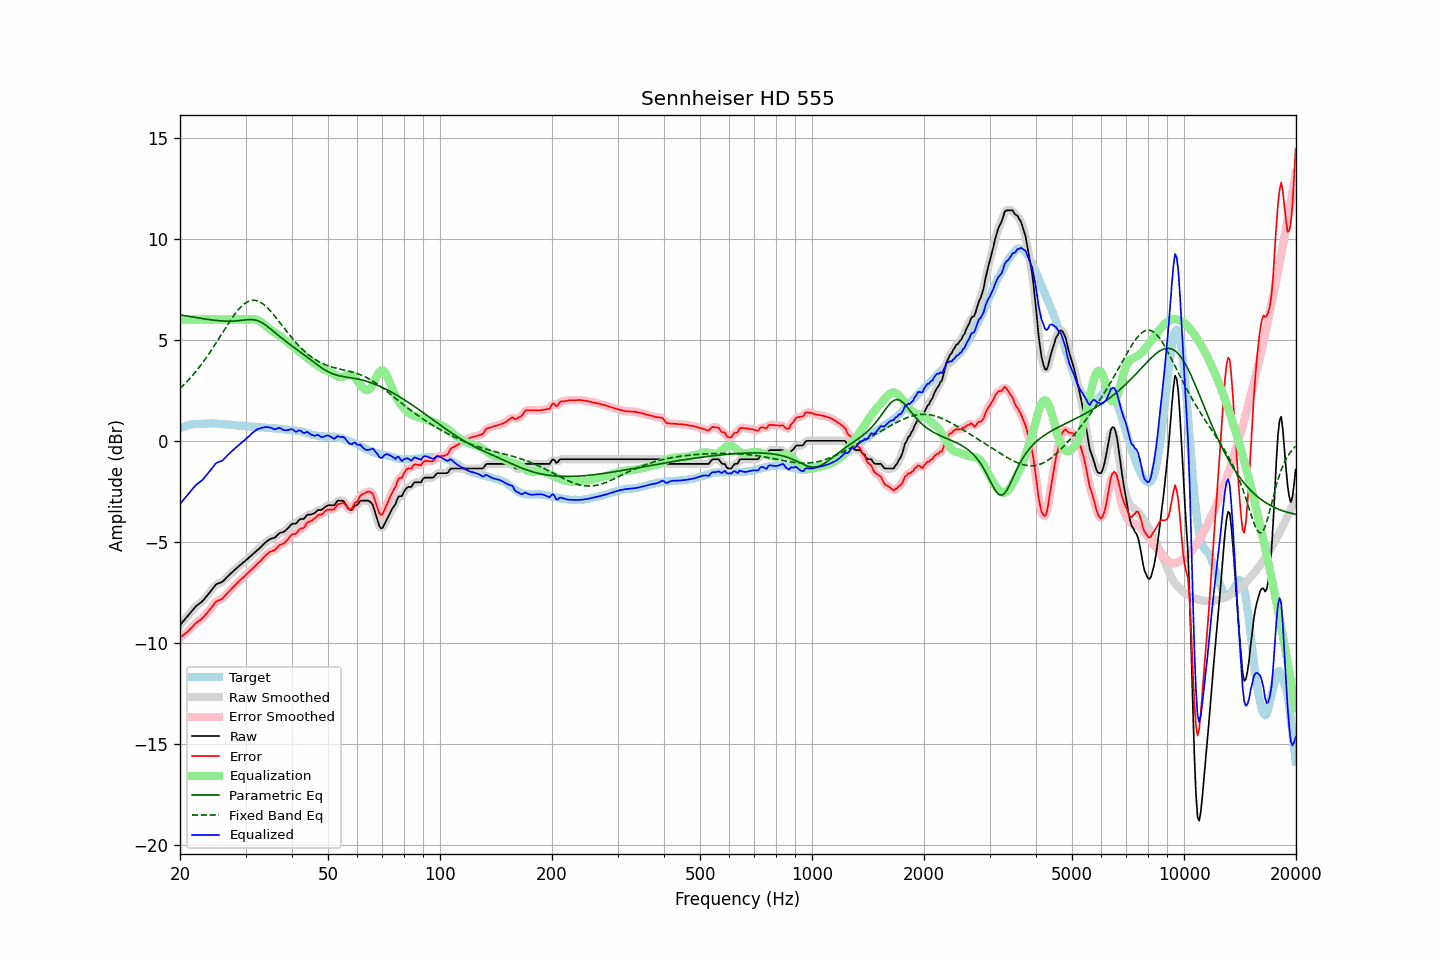

The data file committed next to this chart (first rows):
frequency, raw, error, smoothed, error_smoothed, equalization, parametric_eq, fixed_band_eq, equalized_raw, equalized_smoothed, target
20.00, -9.12, -9.73, -9.12, -9.74, 6.00, 6.23, 2.59, -3.12, -3.12, 0.61
20.20, -9.03, -9.68, -9.03, -9.68, 6.00, 6.22, 2.67, -3.03, -3.03, 0.65
20.40, -8.93, -9.61, -8.93, -9.62, 6.00, 6.21, 2.75, -2.93, -2.93, 0.68
20.61, -8.84, -9.55, -8.84, -9.55, 6.00, 6.19, 2.83, -2.84, -2.84, 0.71
20.81, -8.74, -9.48, -8.74, -9.49, 6.00, 6.18, 2.91, -2.74, -2.74, 0.74
21.02, -8.65, -9.42, -8.65, -9.42, 6.00, 6.16, 2.99, -2.65, -2.65, 0.77
21.23, -8.55, -9.34, -8.55, -9.34, 6.00, 6.15, 3.07, -2.55, -2.55, 0.79
21.44, -8.46, -9.26, -8.46, -9.26, 6.00, 6.14, 3.16, -2.46, -2.46, 0.80
21.66, -8.36, -9.17, -8.36, -9.17, 6.00, 6.12, 3.25, -2.36, -2.36, 0.81
21.87, -8.27, -9.09, -8.27, -9.09, 6.00, 6.11, 3.35, -2.27, -2.27, 0.82
22.09, -8.18, -9.01, -8.19, -9.02, 6.00, 6.10, 3.44, -2.18, -2.19, 0.83
22.31, -8.12, -8.96, -8.12, -8.96, 6.00, 6.09, 3.54, -2.12, -2.12, 0.84
22.54, -8.06, -8.90, -8.06, -8.90, 6.00, 6.07, 3.64, -2.06, -2.06, 0.84
22.76, -8.00, -8.84, -8.00, -8.84, 6.00, 6.06, 3.75, -2.00, -2.00, 0.84
22.99, -7.93, -8.77, -7.92, -8.76, 6.00, 6.05, 3.85, -1.93, -1.92, 0.84
23.22, -7.84, -8.69, -7.84, -8.68, 6.00, 6.03, 3.96, -1.84, -1.84, 0.85
23.45, -7.74, -8.59, -7.75, -8.60, 6.00, 6.02, 4.08, -1.74, -1.75, 0.85
23.69, -7.65, -8.51, -7.65, -8.50, 6.00, 6.01, 4.19, -1.65, -1.65, 0.86
23.92, -7.55, -8.41, -7.55, -8.41, 6.00, 6.00, 4.31, -1.55, -1.55, 0.86
24.16, -7.45, -8.31, -7.45, -8.31, 6.00, 5.99, 4.42, -1.45, -1.45, 0.87
24.40, -7.35, -8.21, -7.34, -8.21, 6.00, 5.98, 4.54, -1.35, -1.34, 0.86
24.65, -7.25, -8.11, -7.24, -8.10, 6.00, 5.97, 4.67, -1.25, -1.24, 0.85
24.89, -7.14, -7.99, -7.15, -8.01, 6.00, 5.96, 4.79, -1.14, -1.15, 0.85
25.14, -7.08, -7.93, -7.09, -7.94, 6.00, 5.95, 4.92, -1.08, -1.09, 0.85
25.39, -7.05, -7.89, -7.05, -7.89, 6.00, 5.94, 5.04, -1.05, -1.05, 0.84
25.65, -7.02, -7.86, -7.02, -7.86, 6.00, 5.94, 5.17, -1.02, -1.02, 0.84
25.91, -6.99, -7.82, -6.98, -7.81, 6.00, 5.93, 5.29, -0.99, -0.98, 0.83
26.16, -6.93, -7.75, -6.93, -7.75, 6.00, 5.93, 5.42, -0.93, -0.93, 0.82
26.43, -6.85, -7.67, -6.85, -7.67, 6.00, 5.92, 5.55, -0.85, -0.85, 0.82
26.69, -6.76, -7.57, -6.77, -7.58, 6.00, 5.92, 5.67, -0.76, -0.77, 0.81
26.96, -6.68, -7.49, -6.68, -7.49, 6.00, 5.92, 5.80, -0.68, -0.68, 0.81
27.23, -6.61, -7.41, -6.61, -7.40, 6.00, 5.92, 5.92, -0.61, -0.61, 0.80
27.50, -6.53, -7.33, -6.53, -7.32, 6.00, 5.92, 6.04, -0.53, -0.53, 0.80
27.77, -6.46, -7.23, -6.46, -7.24, 6.00, 5.92, 6.15, -0.46, -0.46, 0.78
28.05, -6.39, -7.16, -6.39, -7.16, 6.00, 5.93, 6.26, -0.39, -0.39, 0.77
28.33, -6.32, -7.08, -6.32, -7.08, 6.00, 5.93, 6.36, -0.32, -0.32, 0.76
28.62, -6.25, -7.00, -6.25, -7.00, 6.00, 5.94, 6.46, -0.25, -0.25, 0.75
28.90, -6.17, -6.92, -6.18, -6.93, 6.00, 5.95, 6.55, -0.17, -0.18, 0.75
29.19, -6.11, -6.85, -6.11, -6.85, 6.00, 5.96, 6.64, -0.11, -0.11, 0.74
29.48, -6.04, -6.79, -6.04, -6.79, 6.00, 5.97, 6.71, -0.04, -0.04, 0.75
29.78, -5.98, -6.72, -5.98, -6.71, 6.00, 5.98, 6.78, 0.02, 0.02, 0.74
30.08, -5.91, -6.64, -5.91, -6.64, 6.00, 5.99, 6.83, 0.09, 0.09, 0.73
30.38, -5.84, -6.56, -5.84, -6.56, 6.00, 5.99, 6.88, 0.16, 0.16, 0.72
30.68, -5.77, -6.48, -5.77, -6.48, 6.00, 6.00, 6.91, 0.23, 0.23, 0.71
30.99, -5.70, -6.40, -5.70, -6.41, 6.01, 6.00, 6.94, 0.31, 0.31, 0.70
31.30, -5.63, -6.33, -5.63, -6.33, 6.02, 6.00, 6.95, 0.38, 0.38, 0.70
31.61, -5.56, -6.26, -5.56, -6.26, 6.01, 5.99, 6.96, 0.45, 0.45, 0.70
31.93, -5.49, -6.18, -5.49, -6.18, 6.01, 5.97, 6.95, 0.51, 0.51, 0.69
32.24, -5.42, -6.09, -5.42, -6.10, 5.98, 5.95, 6.93, 0.57, 0.56, 0.67
32.57, -5.35, -6.02, -5.35, -6.02, 5.95, 5.92, 6.90, 0.60, 0.60, 0.67
32.89, -5.28, -5.95, -5.28, -5.94, 5.90, 5.89, 6.86, 0.63, 0.63, 0.67
33.22, -5.20, -5.86, -5.20, -5.86, 5.85, 5.84, 6.81, 0.65, 0.65, 0.66
33.55, -5.12, -5.78, -5.12, -5.78, 5.78, 5.80, 6.75, 0.66, 0.67, 0.66
33.89, -5.04, -5.69, -5.04, -5.69, 5.72, 5.74, 6.68, 0.68, 0.67, 0.65
34.23, -4.97, -5.62, -4.97, -5.62, 5.65, 5.68, 6.61, 0.68, 0.68, 0.65
34.57, -4.92, -5.55, -4.91, -5.55, 5.58, 5.62, 6.53, 0.66, 0.67, 0.63
34.92, -4.86, -5.49, -4.87, -5.50, 5.52, 5.56, 6.45, 0.66, 0.65, 0.63
35.27, -4.83, -5.46, -4.84, -5.46, 5.46, 5.49, 6.36, 0.63, 0.62, 0.63
35.62, -4.81, -5.43, -4.81, -5.43, 5.40, 5.43, 6.26, 0.59, 0.60, 0.62
35.97, -4.79, -5.41, -4.77, -5.39, 5.35, 5.36, 6.16, 0.56, 0.58, 0.62
... 635 more rows
